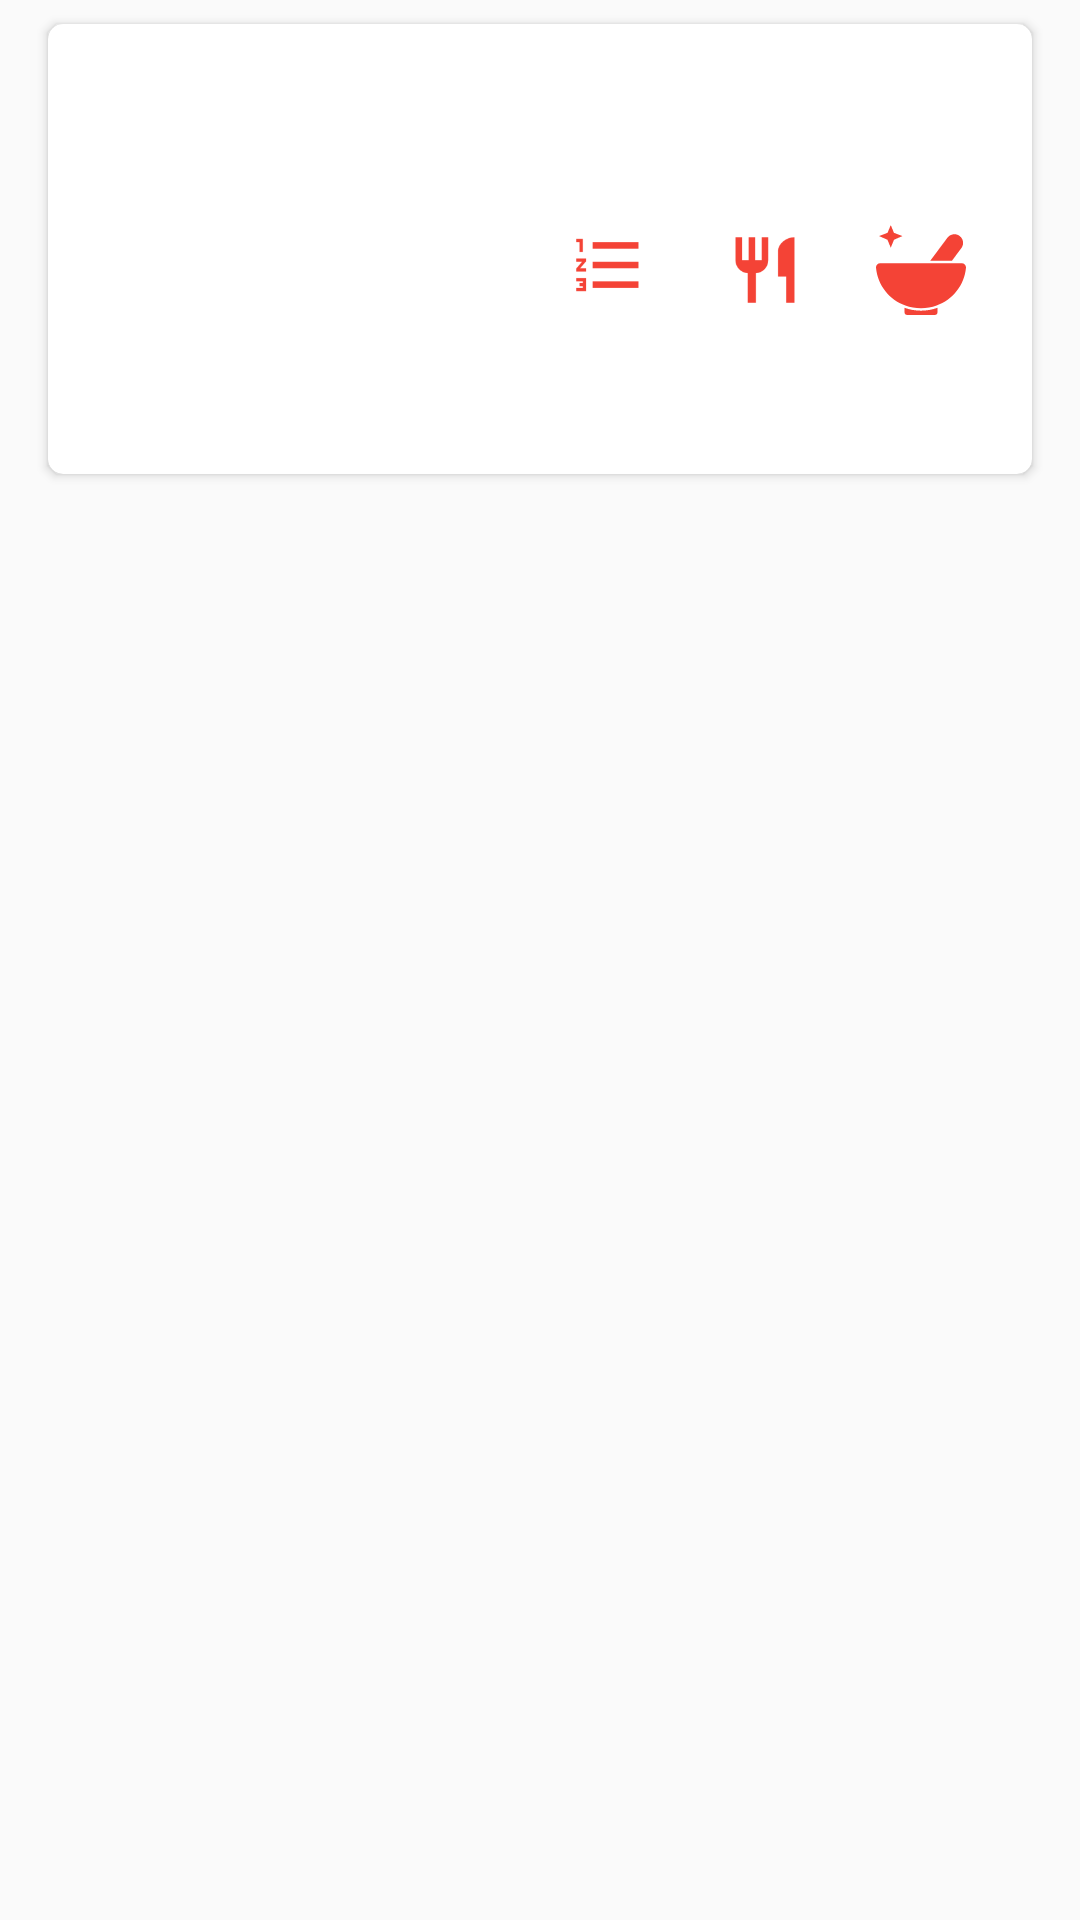

Produce the Android XML layout that renders to this screen, including the resource entries it uses.
<!-- AndroidManifest.xml: application theme AppTheme -->
<!-- res/layout/recipe_list_item.xml -->
<?xml version="1.0" encoding="utf-8"?>
<LinearLayout xmlns:android="http://schemas.android.com/apk/res/android"
    xmlns:app="http://schemas.android.com/apk/res-auto"
    xmlns:tools="http://schemas.android.com/tools"
    android:layout_width="match_parent"
    android:layout_height="wrap_content"
    android:orientation="vertical">

    <android.support.v7.widget.CardView
        android:layout_width="match_parent"
        android:layout_height="wrap_content"
        android:layout_marginBottom="8dp"
        android:layout_marginLeft="16dp"
        android:layout_marginRight="16dp"
        android:layout_marginTop="8dp"
        android:clipToPadding="true"
        app:cardCornerRadius="5dp">

        <android.support.constraint.ConstraintLayout
            android:layout_width="match_parent"
            android:layout_height="wrap_content"
            android:orientation="vertical">


            <ImageView xmlns:app="http://schemas.android.com/apk/res-auto"
                android:id="@+id/img_recipe"
                android:layout_width="150dp"
                android:layout_height="150dp"
                android:adjustViewBounds="true"
                android:scaleType="centerCrop"
                app:layout_constraintLeft_toLeftOf="parent"
                app:layout_constraintTop_toTopOf="parent"
                tools:src="@drawable/recipe"
                android:contentDescription="@string/app_name" />

            <TextView
                android:id="@+id/tv_recipe_name"
                android:layout_width="wrap_content"
                android:layout_height="wrap_content"
                android:layout_marginEnd="8dp"
                android:layout_marginLeft="16dp"
                android:layout_marginRight="8dp"
                android:layout_marginStart="16dp"
                android:layout_marginTop="8dp"
                android:gravity="center"
                android:textColor="#000"
                android:textSize="20sp"
                app:layout_constraintHorizontal_bias="0.5"
                app:layout_constraintLeft_toRightOf="@+id/img_recipe"
                app:layout_constraintRight_toRightOf="parent"
                app:layout_constraintTop_toTopOf="@+id/img_recipe" />


            <ImageView
                android:id="@+id/imageView4"
                android:layout_width="wrap_content"
                android:layout_height="30dp"
                android:layout_marginLeft="8dp"
                android:layout_marginRight="8dp"
                android:layout_marginStart="8dp"
                android:layout_marginTop="0dp"
                android:adjustViewBounds="true"
                android:src="@drawable/ic_ingredients"
                android:contentDescription="@string/hint_ingredients"
                app:layout_constraintHorizontal_bias="0.5"
                app:layout_constraintLeft_toRightOf="@+id/imageView3"
                app:layout_constraintRight_toRightOf="parent"
                app:layout_constraintTop_toTopOf="@+id/imageView3" />

            <ImageView
                android:id="@+id/imageView3"
                android:layout_width="wrap_content"
                android:layout_height="30dp"
                android:layout_marginLeft="8dp"
                android:layout_marginRight="8dp"
                android:layout_marginStart="8dp"
                android:layout_marginTop="32dp"
                android:adjustViewBounds="true"
                android:src="@mipmap/ic_restaurant"
                android:contentDescription="@string/hint_serves"
                app:layout_constraintHorizontal_bias="0.5"
                app:layout_constraintLeft_toRightOf="@+id/img_recipe"
                app:layout_constraintRight_toRightOf="parent"
                app:layout_constraintTop_toBottomOf="@+id/tv_recipe_name" />

            <ImageView
                android:id="@+id/imageView"
                android:layout_width="wrap_content"
                android:layout_height="30dp"
                android:layout_marginLeft="8dp"
                android:layout_marginRight="8dp"
                android:layout_marginStart="8dp"
                android:layout_marginTop="-2dp"
                android:adjustViewBounds="true"
                android:src="@mipmap/ic_etapas"
                android:contentDescription="@string/hint_steps"
                app:layout_constraintHorizontal_bias="0.5"
                app:layout_constraintLeft_toRightOf="@+id/img_recipe"
                app:layout_constraintRight_toLeftOf="@+id/imageView3"
                app:layout_constraintTop_toTopOf="@+id/imageView3" />

            <TextView
                android:id="@+id/tv_number_steps"
                android:layout_width="wrap_content"
                android:layout_height="wrap_content"
                android:layout_marginLeft="8dp"
                android:layout_marginRight="8dp"
                android:layout_marginTop="8dp"
                android:textAppearance="@style/TextAppearance.AppCompat.Medium"
                app:layout_constraintHorizontal_bias="0.5"
                app:layout_constraintLeft_toLeftOf="@+id/imageView"
                app:layout_constraintRight_toRightOf="@+id/imageView"
                app:layout_constraintTop_toBottomOf="@+id/imageView3" />

            <TextView
                android:id="@+id/ingredient_count_text"
                android:layout_width="wrap_content"
                android:layout_height="wrap_content"
                android:layout_marginLeft="8dp"
                android:layout_marginRight="8dp"
                android:layout_marginTop="8dp"
                android:textAppearance="@style/TextAppearance.AppCompat.Medium"
                app:layout_constraintHorizontal_bias="0.491"
                app:layout_constraintLeft_toLeftOf="@+id/imageView4"
                app:layout_constraintRight_toRightOf="@+id/imageView4"
                app:layout_constraintTop_toBottomOf="@+id/imageView3" />

            <TextView
                android:id="@+id/tv_number_serves"
                android:layout_width="wrap_content"
                android:layout_height="wrap_content"
                android:layout_marginLeft="8dp"
                android:layout_marginRight="0dp"
                android:layout_marginTop="8dp"
                android:textAppearance="@style/TextAppearance.AppCompat.Medium"
                app:layout_constraintHorizontal_bias="0.511"
                app:layout_constraintLeft_toLeftOf="@+id/imageView3"
                app:layout_constraintRight_toRightOf="@+id/imageView3"
                app:layout_constraintTop_toBottomOf="@+id/imageView3" />


        </android.support.constraint.ConstraintLayout>


    </android.support.v7.widget.CardView>
</LinearLayout>
<!-- resources referenced by this layout -->
<resources>
  <!-- drawable ic_ingredients (drawable) -->
  <vector android:height="24dp" android:viewportHeight="949.984"
      android:viewportWidth="949.984" android:width="24dp" xmlns:android="http://schemas.android.com/apk/res/android">
      <path android:fillColor="#F44336" android:pathData="M623.4,949.1c13.9,0 25.1,-11.3 25.1,-25.1v-49.8c-55,19.7 -113.6,30.1 -173.5,30.1s-118.6,-10.3 -173.5,-30.1v49.8c0,13.9 11.3,25.1 25.1,25.1H623.4z"/>
      <path android:fillColor="#F44336" android:pathData="M882.3,115.3c-40.6,-30.2 -98,-21.8 -128.3,18.8l-180.6,242.7h228.6l99.1,-133.2C931.3,203 922.9,145.6 882.3,115.3z"/>
      <path android:fillColor="#F44336" android:pathData="M310.3,849.5c51.3,18.5 106.8,28.5 164.7,28.5s113.4,-10 164.7,-28.5c168.9,-60.7 292.9,-212.7 310.1,-398.6c2.4,-25.7 -18,-47.9 -43.8,-47.9h-123.6h-228.5h-509.9c-25.8,0 -46.2,22.2 -43.8,47.9C17.4,636.8 141.4,788.8 310.3,849.5z"/>
      <path android:fillColor="#F44336" android:pathData="M155.7,239.9l34.6,-84.2l88.8,-38.9l-89.5,-34.1l-33.9,-81.8l-34,81.8l-89.5,34.1l88.8,38.9z"/>
  </vector>
  <!-- mipmap ic_etapas: png bitmap (mipmap-hdpi, 410 bytes) -->
  <!-- mipmap ic_restaurant: png bitmap (mipmap-hdpi, 583 bytes) -->
  <string name="app_name">Baking App</string>
  <string name="hint_ingredients">Ingredients</string>
  <string name="hint_serves">Serves: </string>
  <string name="hint_steps">Steps</string>
  <style name="AppTheme" parent="Theme.AppCompat.Light.DarkActionBar">
          
          <item name="colorPrimary">@color/colorPrimary</item>
          <item name="colorPrimaryDark">@color/colorPrimaryDark</item>
          <item name="colorAccent">@color/colorAccent</item>
          <item name="windowActionBar">false</item>
          <item name="windowNoTitle">true</item>
      </style>
  <color name="colorPrimary">#3F51B5</color>
  <color name="colorPrimaryDark">#303F9F</color>
  <color name="colorAccent">#FF4081</color>
</resources>
